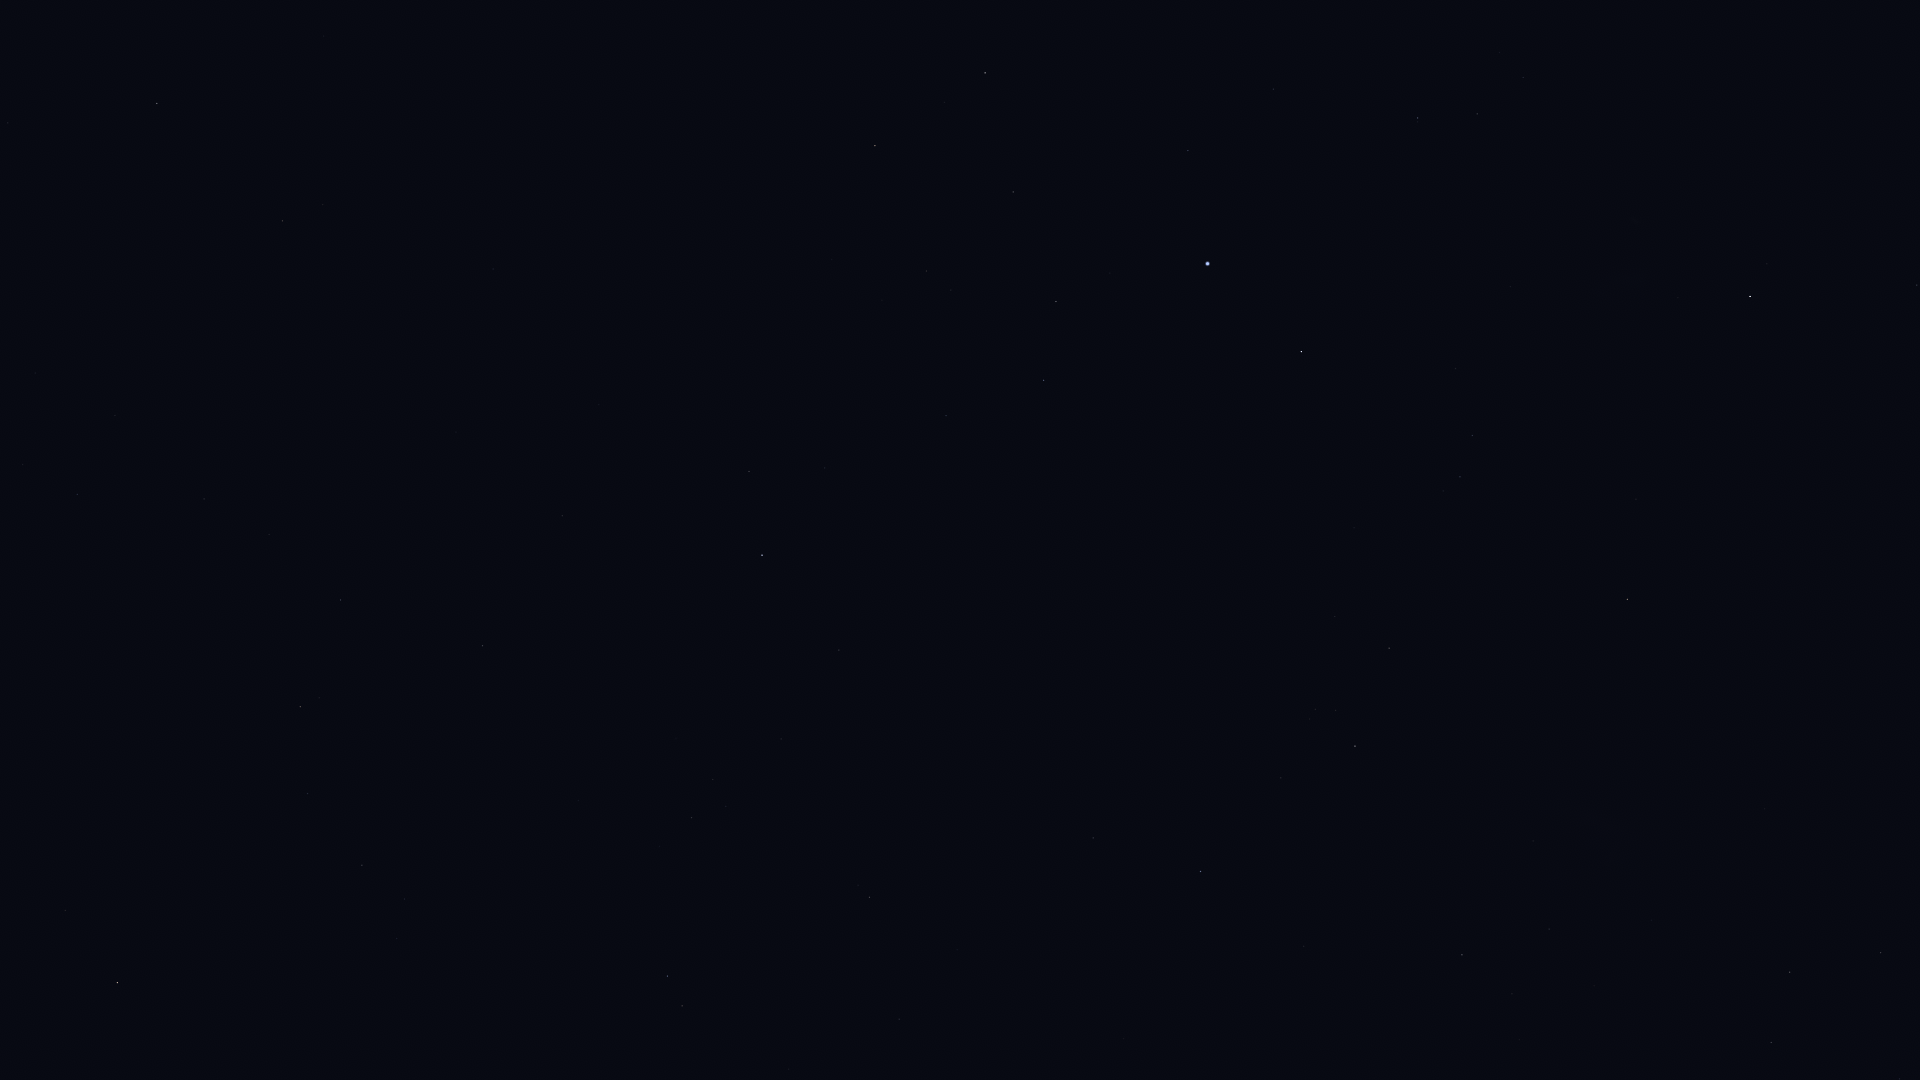

Values plotted in this chart, from the file beside it:
Star_ID, Name, X, Y
1599, HIP 1599, 1477, 114
2021, HIP 2021, 1750, 296
2484, HIP 2484, 1418, 118
5054, Nenque, 811, 10
5348, Wurren, 1188, 150
5529, Emiw, 1449, 251
7083, HIP 7083, 1013, 192
7588, Achernar, 1208, 264
8837, HIP 8837, 926, 271
9007, HIP 9007, 1056, 301
9236, HIP 9236, 1301, 352
10602, HIP 10602, 1044, 380
11001, HIP 11001, 1472, 435
11407, HIP 11407, 946, 416
12394, HIP 12394, 1460, 477
12413, HIP 12413, 825, 468
12484, HIP 12484, 1114, 474
12486, HIP 12486, 749, 471
12843, HIP 12843, 204, 499
12961, Koeia, 323, 507
13147, HIP 13147, 562, 516
15474, Angetenar, 269, 534
13847, Acamar, 762, 555
13993, Ayeyarwady, 266, 591
14146, HIP 14146, 341, 600
14240, HIP 14240, 1246, 548
14879, Dalim, 483, 646
15510, HIP 15510, 839, 650
15578, Intan, 607, 680
16611, HIP 16611, 308, 793
17096, Tupi, 1093, 694
17440, HIP 17440, 1389, 648
17651, HIP 17651, 362, 865
17678, HIP 17678, 1627, 599
17797, HIP 17797, 726, 806
17874, HIP 17874, 692, 817
18543, Zaurak, 117, 982
18597, HIP 18597, 1315, 709
19747, HIP 19747, 869, 897
19780, HIP 19780, 1355, 746
19893, HIP 19893, 1093, 838
19921, HIP 19921, 1281, 778
21248, Beemim, 682, 1006
21060, HIP 21060, 957, 950
21281, HIP 21281, 1200, 871
21770, HIP 21770, 899, 1019
21861, HIP 21861, 789, 1069
21949, HIP 21949, 1584, 731
25918, HIP 25918, 1753, 732
26069, HIP 26069, 1462, 955
26380, Bubup, 1703, 783
27100, HIP 27100, 1549, 929
27890, HIP 27890, 1512, 994
34481, HIP 34481, 1790, 972
35228, HIP 35228, 1771, 1042
37504, HIP 37504, 1881, 953
39794, HIP 39794, 1899, 1079
71680, Men, 1668, 732
112405, HIP 112405, 1917, 285
